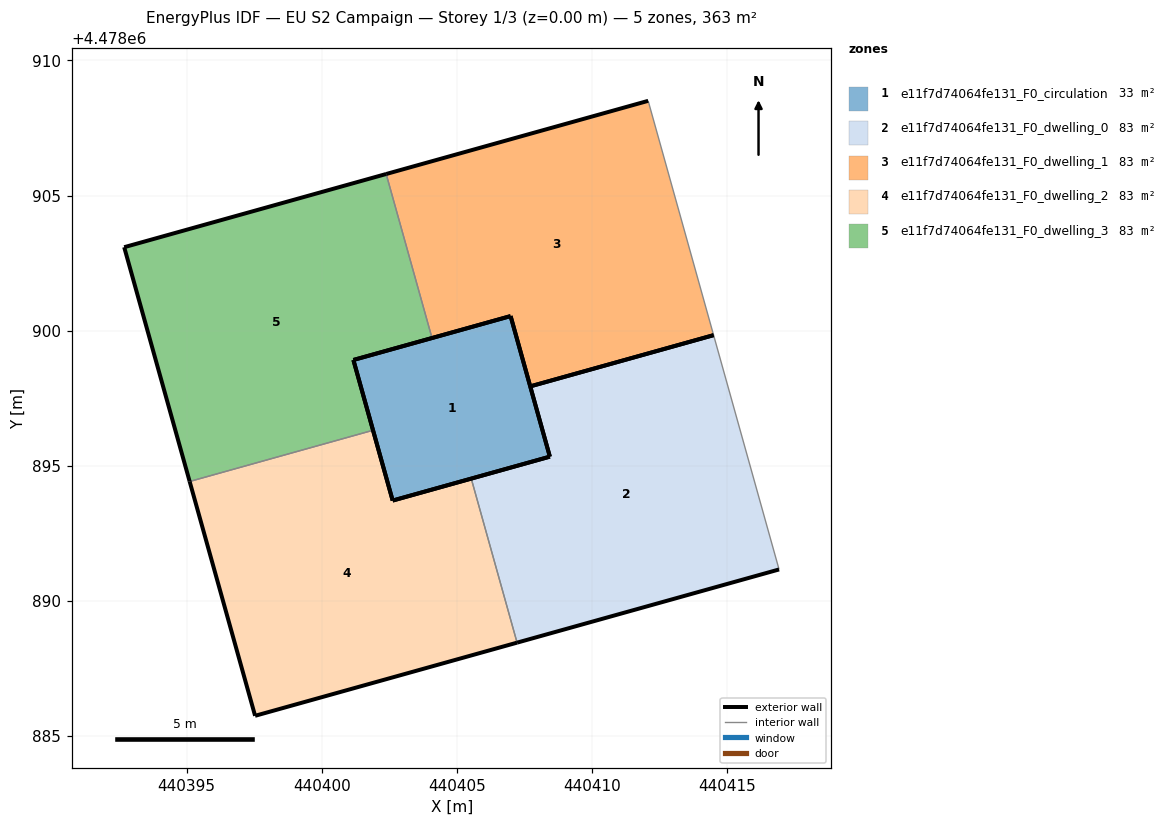
=== STOREY PLAN SPEC (per zone: floor XY polygon, exterior-wall plan segments, windows/doors) ===
zone 1: e11f7d74064fe131_F0_circulation  (32.7 m²)
  floor: (440408.45, 4478895.33) (440406.99, 4478900.54) (440401.17, 4478898.91) (440402.63, 4478893.70)
  exterior wall: (440406.99, 4478900.54) – (440408.45, 4478895.33)  [5.4 m]
  exterior wall: (440408.45, 4478895.33) – (440402.63, 4478893.70)  [6.0 m]
  exterior wall: (440402.63, 4478893.70) – (440401.17, 4478898.91)  [5.4 m]
  exterior wall: (440401.17, 4478898.91) – (440406.99, 4478900.54)  [6.0 m]
zone 2: e11f7d74064fe131_F0_dwelling_0  (82.6 m²)
  floor: (440416.93, 4478891.15) (440414.51, 4478899.83) (440407.72, 4478897.93) (440408.45, 4478895.33) (440405.54, 4478894.52) (440407.23, 4478888.44)
  exterior wall: (440405.54, 4478894.52) – (440408.45, 4478895.33)  [3.0 m]
  exterior wall: (440408.45, 4478895.33) – (440407.72, 4478897.93)  [2.7 m]
  exterior wall: (440407.72, 4478897.93) – (440414.51, 4478899.83)  [7.1 m]
  exterior wall: (440416.93, 4478891.15) – (440407.23, 4478888.44)  [10.1 m]
  interior walls: 2
zone 3: e11f7d74064fe131_F0_dwelling_1  (82.6 m²)
  floor: (440414.51, 4478899.83) (440412.09, 4478908.50) (440402.39, 4478905.80) (440404.08, 4478899.72) (440406.99, 4478900.54) (440407.72, 4478897.93)
  exterior wall: (440407.72, 4478897.93) – (440406.99, 4478900.54)  [2.7 m]
  exterior wall: (440406.99, 4478900.54) – (440404.08, 4478899.72)  [3.0 m]
  exterior wall: (440402.39, 4478905.80) – (440412.09, 4478908.50)  [10.1 m]
  exterior wall: (440414.51, 4478899.83) – (440407.72, 4478897.93)  [7.1 m]
  interior walls: 2
zone 4: e11f7d74064fe131_F0_dwelling_2  (82.6 m²)
  floor: (440407.23, 4478888.44) (440405.54, 4478894.52) (440402.63, 4478893.70) (440401.90, 4478896.31) (440395.11, 4478894.41) (440397.53, 4478885.73)
  exterior wall: (440407.23, 4478888.44) – (440397.53, 4478885.73)  [10.1 m]
  exterior wall: (440397.53, 4478885.73) – (440395.11, 4478894.41)  [9.0 m]
  exterior wall: (440401.90, 4478896.31) – (440402.63, 4478893.70)  [2.7 m]
  exterior wall: (440402.63, 4478893.70) – (440405.54, 4478894.52)  [3.0 m]
  interior walls: 2
zone 5: e11f7d74064fe131_F0_dwelling_3  (82.6 m²)
  floor: (440401.90, 4478896.31) (440401.17, 4478898.91) (440404.08, 4478899.72) (440402.39, 4478905.80) (440392.69, 4478903.09) (440395.11, 4478894.41)
  exterior wall: (440404.08, 4478899.72) – (440401.17, 4478898.91)  [3.0 m]
  exterior wall: (440401.17, 4478898.91) – (440401.90, 4478896.31)  [2.7 m]
  exterior wall: (440395.11, 4478894.41) – (440392.69, 4478903.09)  [9.0 m]
  exterior wall: (440392.69, 4478903.09) – (440402.39, 4478905.80)  [10.1 m]
  interior walls: 2

=== DERIVED (storey summary) ===
Building: EU S2 Campaign
Storey: 1 of 3  (floor level z = 0.00 m)
Storey gross floor area: 362.9 m²
Zones on this storey: 5
  - e11f7d74064fe131_F0_circulation: floor 32.7 m²; exterior wall 22.9 m (68.7 m²); WWR 0.0%
  - e11f7d74064fe131_F0_dwelling_0: floor 82.6 m²; exterior wall 22.8 m (68.5 m²); WWR 0.0%
  - e11f7d74064fe131_F0_dwelling_1: floor 82.6 m²; exterior wall 22.8 m (68.5 m²); WWR 0.0%
  - e11f7d74064fe131_F0_dwelling_2: floor 82.6 m²; exterior wall 24.8 m (74.4 m²); WWR 0.0%
  - e11f7d74064fe131_F0_dwelling_3: floor 82.6 m²; exterior wall 24.8 m (74.4 m²); WWR 0.0%
Zone adjacency (shared interzone walls):
  - e11f7d74064fe131_F0_dwelling_0 ↔ e11f7d74064fe131_F0_dwelling_2
  - e11f7d74064fe131_F0_dwelling_1 ↔ e11f7d74064fe131_F0_dwelling_3
  - e11f7d74064fe131_F0_dwelling_2 ↔ e11f7d74064fe131_F0_dwelling_3